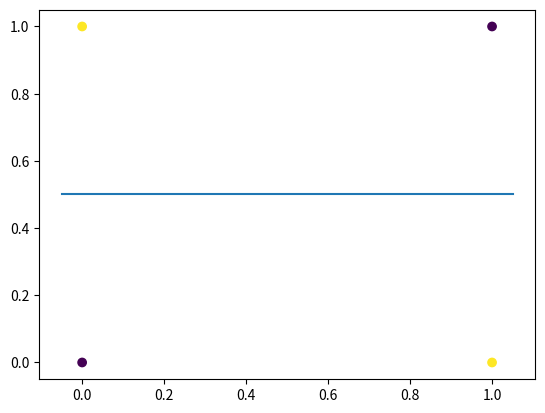

This figure's Python source:
import matplotlib.pyplot as plt
import numpy as np


X = np.array([[0,0], [0,1], [1,0], [1,1]])
y = np.array([0, 1, 1, 0])

w = np.random.rand(3, 1) # [w0, w1, b]
X = np.hstack((X, np.ones((X.shape[0], 1)))) # b constant

f = X @ w

J = np.mean(f)

w_opt = np.linalg.inv(X.T @ X) @ (X.T @ y)

# plot
plt.scatter(X[:,0], X[:,1], c=y)
xmin, xmax = plt.xlim()
plt.plot((xmin, xmax), (.5, .5))